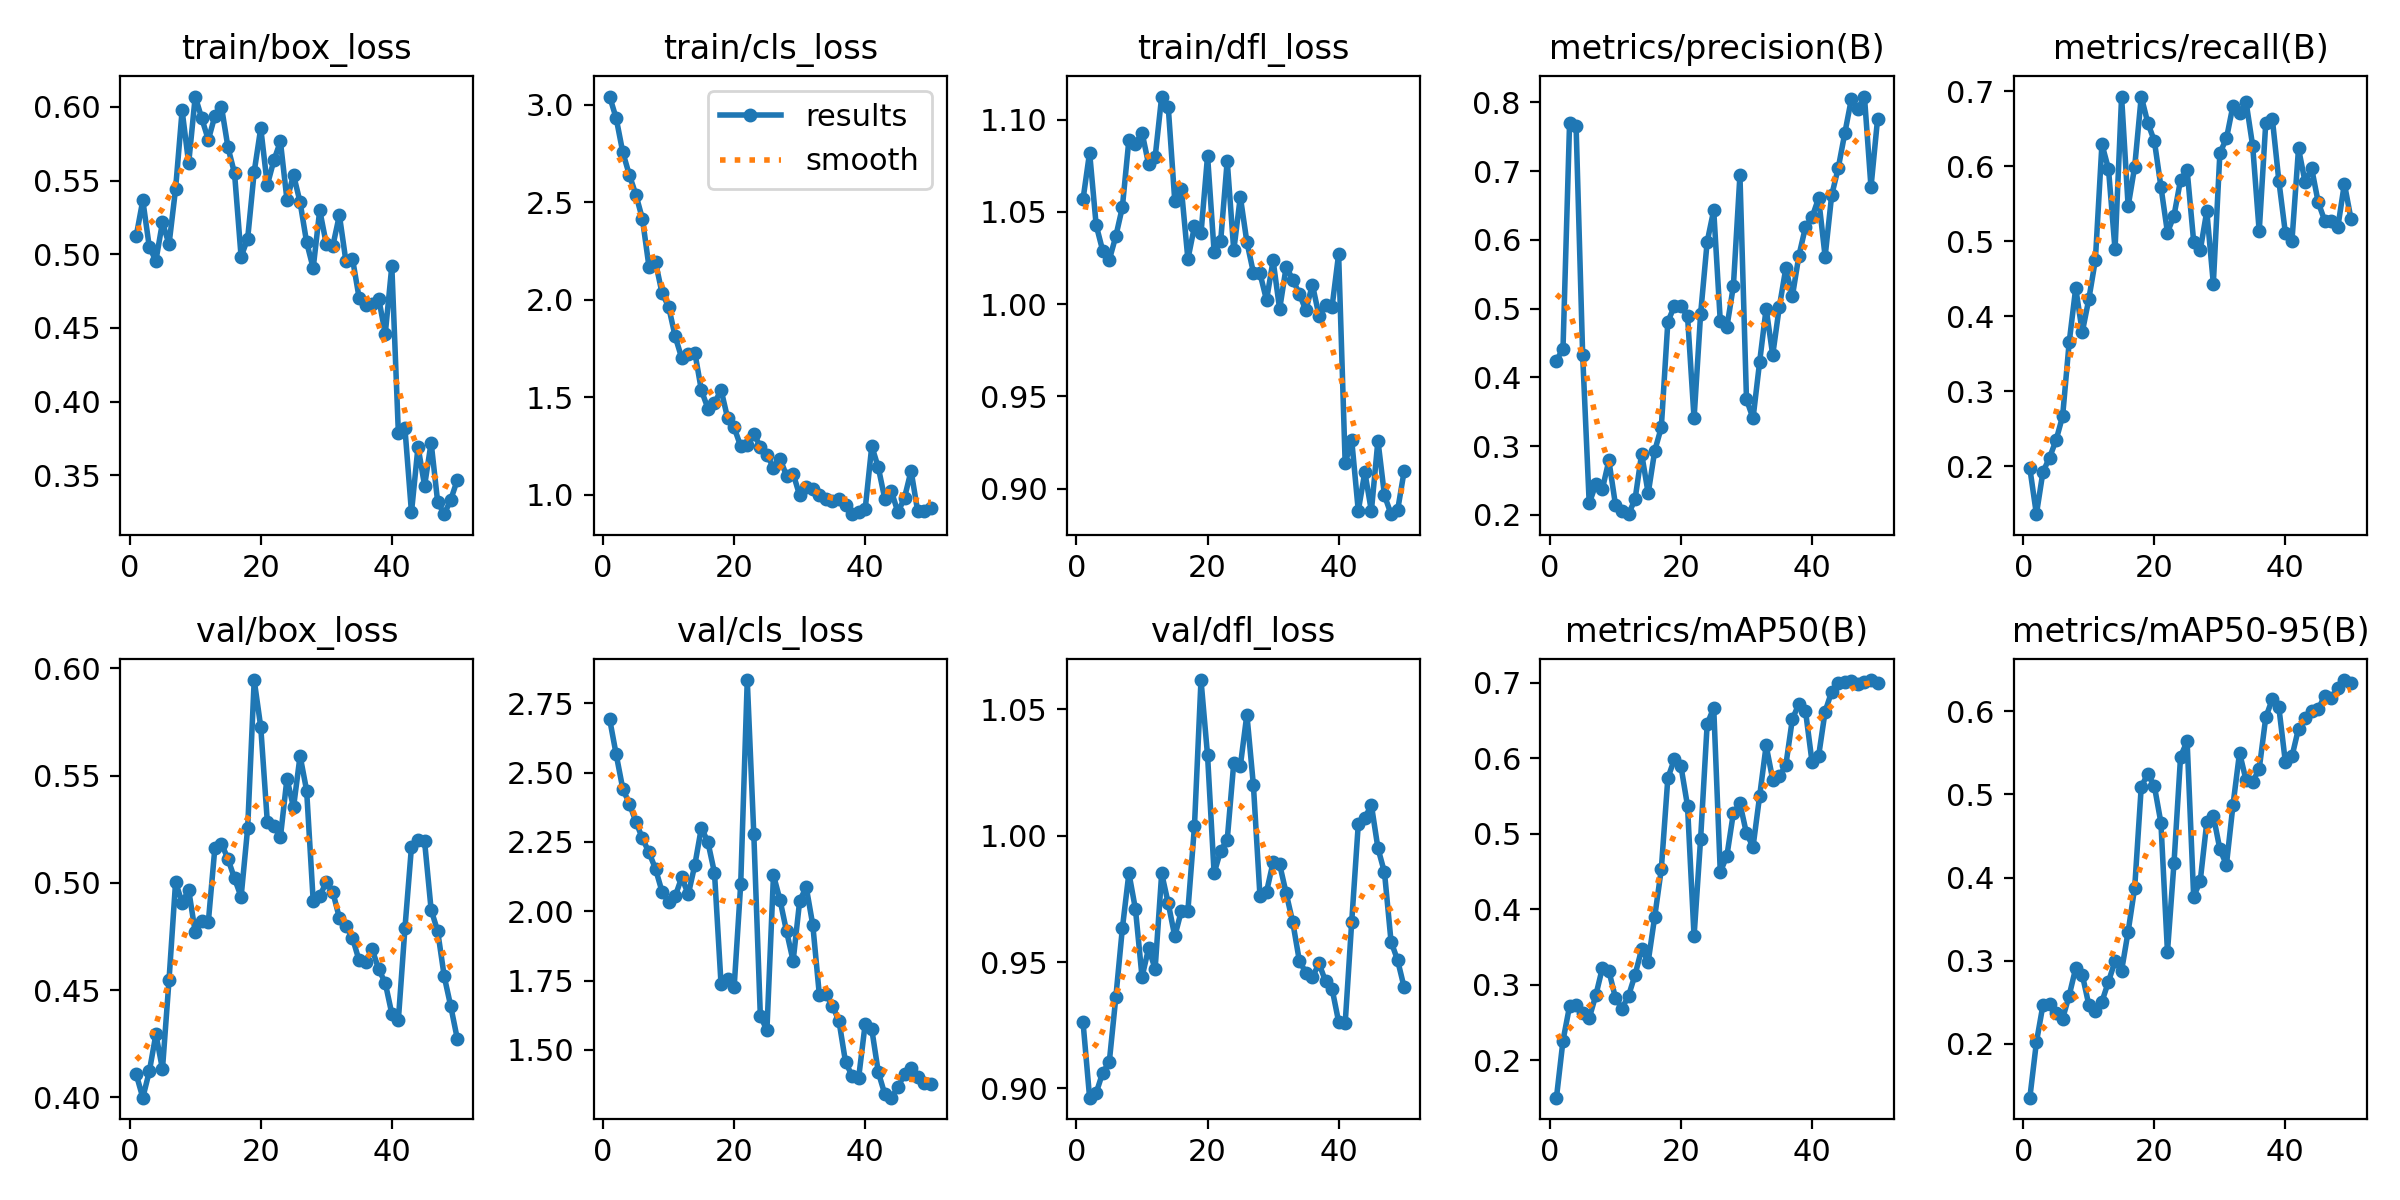

The data file committed next to this chart (first rows):
epoch, time, train/box_loss, train/cls_loss, train/dfl_loss, metrics/precision(B), metrics/recall(B), metrics/mAP50(B), metrics/mAP50-95(B), val/box_loss, val/cls_loss, val/dfl_loss, lr/pg0, lr/pg1, lr/pg2
1, 13.44, 0.5124, 3.043, 1.057, 0.4244, 0.1972, 0.1507, 0.1352, 0.4106, 2.692, 0.9261, 7.145e-05, 7.145e-05, 7.145e-05
2, 16.71, 0.5366, 2.931, 1.082, 0.4419, 0.1361, 0.2263, 0.2018, 0.3998, 2.565, 0.8963, 0.0001541, 0.0001541, 0.0001541
3, 20.32, 0.5047, 2.757, 1.043, 0.7693, 0.1925, 0.2717, 0.2467, 0.4121, 2.442, 0.8981, 0.0002333, 0.0002333, 0.0002333
4, 22.79, 0.4957, 2.641, 1.029, 0.7649, 0.2113, 0.273, 0.2485, 0.4294, 2.388, 0.9062, 0.0003091, 0.0003091, 0.0003091
5, 25.28, 0.5216, 2.539, 1.024, 0.4325, 0.2347, 0.2626, 0.237, 0.4131, 2.323, 0.9103, 0.0003816, 0.0003816, 0.0003816
6, 27.79, 0.5067, 2.415, 1.037, 0.2168, 0.2667, 0.256, 0.2304, 0.4546, 2.262, 0.936, 0.0004506, 0.0004506, 0.0004506
7, 30.34, 0.5443, 2.17, 1.053, 0.2445, 0.365, 0.2859, 0.258, 0.5003, 2.212, 0.9634, 0.0005163, 0.0005163, 0.0005163
8, 33.01, 0.5976, 2.192, 1.089, 0.2376, 0.4376, 0.322, 0.2911, 0.4908, 2.152, 0.9852, 0.0005785, 0.0005785, 0.0005785
9, 35.58, 0.5617, 2.034, 1.087, 0.2792, 0.3788, 0.3184, 0.2832, 0.4967, 2.07, 0.9709, 0.0006374, 0.0006374, 0.0006374
10, 38.28, 0.607, 1.965, 1.093, 0.2152, 0.4228, 0.2829, 0.2469, 0.477, 2.033, 0.9441, 0.0006929, 0.0006929, 0.0006929
11, 40.79, 0.5922, 1.812, 1.076, 0.2057, 0.475, 0.2686, 0.2396, 0.4822, 2.054, 0.9554, 0.0007449, 0.0007449, 0.0007449
12, 43.26, 0.5776, 1.701, 1.08, 0.2012, 0.6294, 0.2855, 0.2508, 0.4818, 2.122, 0.9473, 0.0007936, 0.0007936, 0.0007936
13, 45.78, 0.5939, 1.723, 1.113, 0.2231, 0.5965, 0.3133, 0.2748, 0.5164, 2.061, 0.9851, 0.0008389, 0.0008389, 0.0008389
14, 48.49, 0.6002, 1.729, 1.107, 0.289, 0.489, 0.3472, 0.2994, 0.5183, 2.167, 0.9732, 0.0008808, 0.0008808, 0.0008808
15, 50.92, 0.5725, 1.535, 1.056, 0.2314, 0.6926, 0.3307, 0.288, 0.5111, 2.301, 0.9601, 0.0009193, 0.0009193, 0.0009193
16, 53.38, 0.5549, 1.442, 1.063, 0.2934, 0.5466, 0.3902, 0.3351, 0.502, 2.248, 0.9703, 0.0009544, 0.0009544, 0.0009544
17, 56.02, 0.4983, 1.469, 1.024, 0.3273, 0.5995, 0.4529, 0.3878, 0.4934, 2.138, 0.9704, 0.0009763, 0.0009763, 0.0009763
18, 58.52, 0.5105, 1.538, 1.042, 0.4809, 0.6929, 0.5735, 0.5093, 0.5255, 1.736, 1.004, 0.000948, 0.000948, 0.000948
19, 60.98, 0.556, 1.393, 1.038, 0.5038, 0.6578, 0.5986, 0.5248, 0.5946, 1.757, 1.062, 0.0009197, 0.0009197, 0.0009197
20, 63.5, 0.5856, 1.345, 1.08, 0.5032, 0.6337, 0.5892, 0.5102, 0.5726, 1.727, 1.032, 0.0008914, 0.0008914, 0.0008914
21, 65.92, 0.5469, 1.248, 1.029, 0.4897, 0.5729, 0.5369, 0.466, 0.5285, 2.098, 0.9851, 0.0008631, 0.0008631, 0.0008631
22, 68.38, 0.5637, 1.254, 1.034, 0.3405, 0.5116, 0.3642, 0.3105, 0.5264, 2.833, 0.9941, 0.0008348, 0.0008348, 0.0008348
23, 70.8, 0.5765, 1.312, 1.078, 0.4922, 0.5343, 0.4933, 0.4178, 0.5213, 2.278, 0.9983, 0.0008065, 0.0008065, 0.0008065
24, 73.51, 0.5369, 1.246, 1.029, 0.5972, 0.5819, 0.6449, 0.5456, 0.5486, 1.62, 1.029, 0.0007782, 0.0007782, 0.0007782
25, 75.87, 0.5539, 1.204, 1.058, 0.6431, 0.5948, 0.6666, 0.5639, 0.5352, 1.572, 1.028, 0.0007499, 0.0007499, 0.0007499
26, 78.41, 0.5353, 1.139, 1.034, 0.482, 0.4995, 0.4493, 0.3769, 0.5593, 2.13, 1.048, 0.0007216, 0.0007216, 0.0007216
27, 80.78, 0.5081, 1.185, 1.017, 0.4728, 0.4878, 0.4702, 0.3959, 0.5431, 2.04, 1.02, 0.0006934, 0.0006934, 0.0006934
28, 83.25, 0.4906, 1.097, 1.017, 0.5327, 0.5401, 0.5273, 0.4664, 0.4916, 1.927, 0.976, 0.0006651, 0.0006651, 0.0006651
29, 85.66, 0.5299, 1.108, 1.002, 0.6937, 0.4434, 0.5402, 0.4744, 0.4939, 1.821, 0.9778, 0.0006368, 0.0006368, 0.0006368
30, 88.21, 0.507, 0.9956, 1.024, 0.3681, 0.6176, 0.5003, 0.434, 0.5002, 2.038, 0.9895, 0.0006085, 0.0006085, 0.0006085
31, 90.53, 0.5057, 1.037, 0.9973, 0.3405, 0.637, 0.4827, 0.4155, 0.4957, 2.087, 0.9887, 0.0005802, 0.0005802, 0.0005802
32, 92.98, 0.5265, 1.027, 1.02, 0.4221, 0.6809, 0.5494, 0.4872, 0.4836, 1.95, 0.9772, 0.0005519, 0.0005519, 0.0005519
33, 95.86, 0.4952, 0.9977, 1.013, 0.5, 0.6713, 0.6167, 0.5502, 0.4798, 1.698, 0.9658, 0.0005236, 0.0005236, 0.0005236
34, 98.49, 0.4969, 0.976, 1.006, 0.4326, 0.6855, 0.5716, 0.5168, 0.4743, 1.701, 0.9506, 0.0004953, 0.0004953, 0.0004953
35, 101, 0.4706, 0.9667, 0.9967, 0.5018, 0.6274, 0.5758, 0.5152, 0.4638, 1.659, 0.9457, 0.000467, 0.000467, 0.000467
36, 103.6, 0.4658, 0.9764, 1.011, 0.5585, 0.5131, 0.5903, 0.5306, 0.4631, 1.603, 0.9439, 0.0004387, 0.0004387, 0.0004387
37, 106.2, 0.4664, 0.9483, 0.9938, 0.5178, 0.6576, 0.6516, 0.5926, 0.469, 1.456, 0.9494, 0.0004104, 0.0004104, 0.0004104
38, 108.7, 0.4699, 0.8998, 0.9998, 0.5772, 0.6636, 0.6717, 0.6147, 0.4597, 1.406, 0.9424, 0.0003821, 0.0003821, 0.0003821
39, 111.1, 0.446, 0.9094, 0.9986, 0.6184, 0.5804, 0.6627, 0.6047, 0.4533, 1.4, 0.9394, 0.0003538, 0.0003538, 0.0003538
40, 113.8, 0.4919, 0.9277, 1.027, 0.6325, 0.5106, 0.595, 0.5384, 0.4389, 1.595, 0.9264, 0.0003255, 0.0003255, 0.0003255
41, 120.5, 0.3786, 1.248, 0.9137, 0.6606, 0.5009, 0.6024, 0.5458, 0.4361, 1.575, 0.9257, 0.0002972, 0.0002972, 0.0002972
42, 123, 0.3819, 1.139, 0.9263, 0.5758, 0.6238, 0.6616, 0.5793, 0.4787, 1.419, 0.966, 0.0002689, 0.0002689, 0.0002689
43, 125.4, 0.3248, 0.9766, 0.888, 0.6649, 0.5788, 0.688, 0.5917, 0.5168, 1.339, 1.005, 0.0002406, 0.0002406, 0.0002406
44, 127.9, 0.3694, 1.017, 0.909, 0.7043, 0.5975, 0.6987, 0.6004, 0.52, 1.328, 1.007, 0.0002123, 0.0002123, 0.0002123
45, 130.3, 0.3429, 0.9087, 0.8878, 0.7549, 0.552, 0.7006, 0.6029, 0.5193, 1.365, 1.012, 0.0001841, 0.0001841, 0.0001841
46, 132.7, 0.372, 0.9848, 0.9261, 0.8045, 0.5274, 0.7025, 0.6183, 0.4874, 1.413, 0.9951, 0.0001558, 0.0001558, 0.0001558
47, 135.4, 0.3317, 1.122, 0.8963, 0.7902, 0.5264, 0.6977, 0.6161, 0.4774, 1.434, 0.9855, 0.0001275, 0.0001275, 0.0001275
48, 138, 0.3235, 0.9159, 0.8861, 0.8084, 0.5189, 0.7013, 0.6279, 0.4563, 1.402, 0.9581, 9.91726e-05, 9.91726e-05, 9.91726e-05
49, 140.4, 0.3334, 0.918, 0.8882, 0.6767, 0.5767, 0.7033, 0.6376, 0.4423, 1.379, 0.9507, 7.08784e-05, 7.08784e-05, 7.08784e-05
50, 143.6, 0.3469, 0.9329, 0.9095, 0.7754, 0.5301, 0.699, 0.6338, 0.4271, 1.377, 0.94, 4.25842e-05, 4.25842e-05, 4.25842e-05
